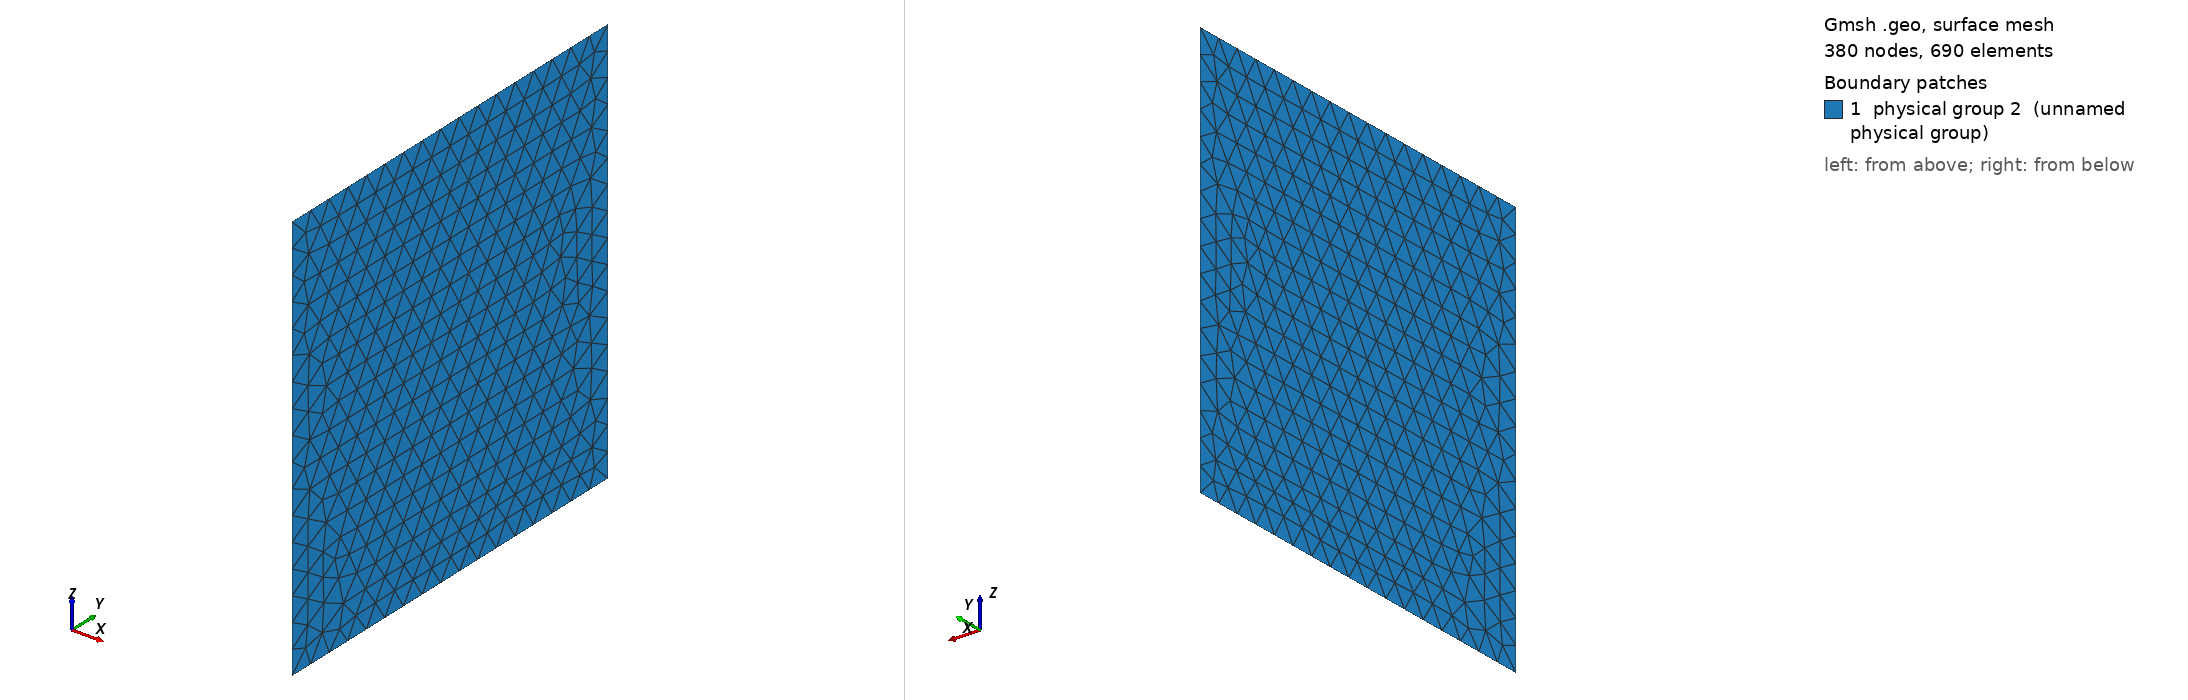

Gmsh geometry script, surface-meshed: 380 nodes, 690 surface elements. Boundary patches (legend numbers): 1 physical group 2 (unnamed physical group). Left view from above one corner, right view from below the opposite corner. Legend entries are the model's physical surfaces. The drawing asked Gmsh for element sizes between 1% and 20% of the model's largest extent; the script's own settings can give other sizes.

=== simple_struct.geo (drawn) ===
// Parameters: acoustic cavity
lx1 = 0.6001;
ly1 = 1.0;
lz1 = 1.0;


a = 0.66;

// size of elements
h =  lx1/10;
h2 = lz1/10;

//h  = lx1*10;
//h2 = lz1*10;

Mesh.CharacteristicLengthMax=10*h;
Mesh.ElementOrder = 1;

// rectangle: Corners
Point(1) = {lx1,    0  , 0, h};
Point(2) = {lx1,    ly1  , 0, h};
Point(3) = {lx1,    ly1 , lz1, h};
Point(4) = {lx1,    0 , lz1, h};

// Cavity: lines

Line(1) = {1, 2};
Line(2) = {2, 3};
Line(3) = {3, 4};
Line(4) = {4, 1};

Line Loop(10) = {1,2,3,4};
Plane Surface(11) = {10};

Physical Surface(2) = {11};
